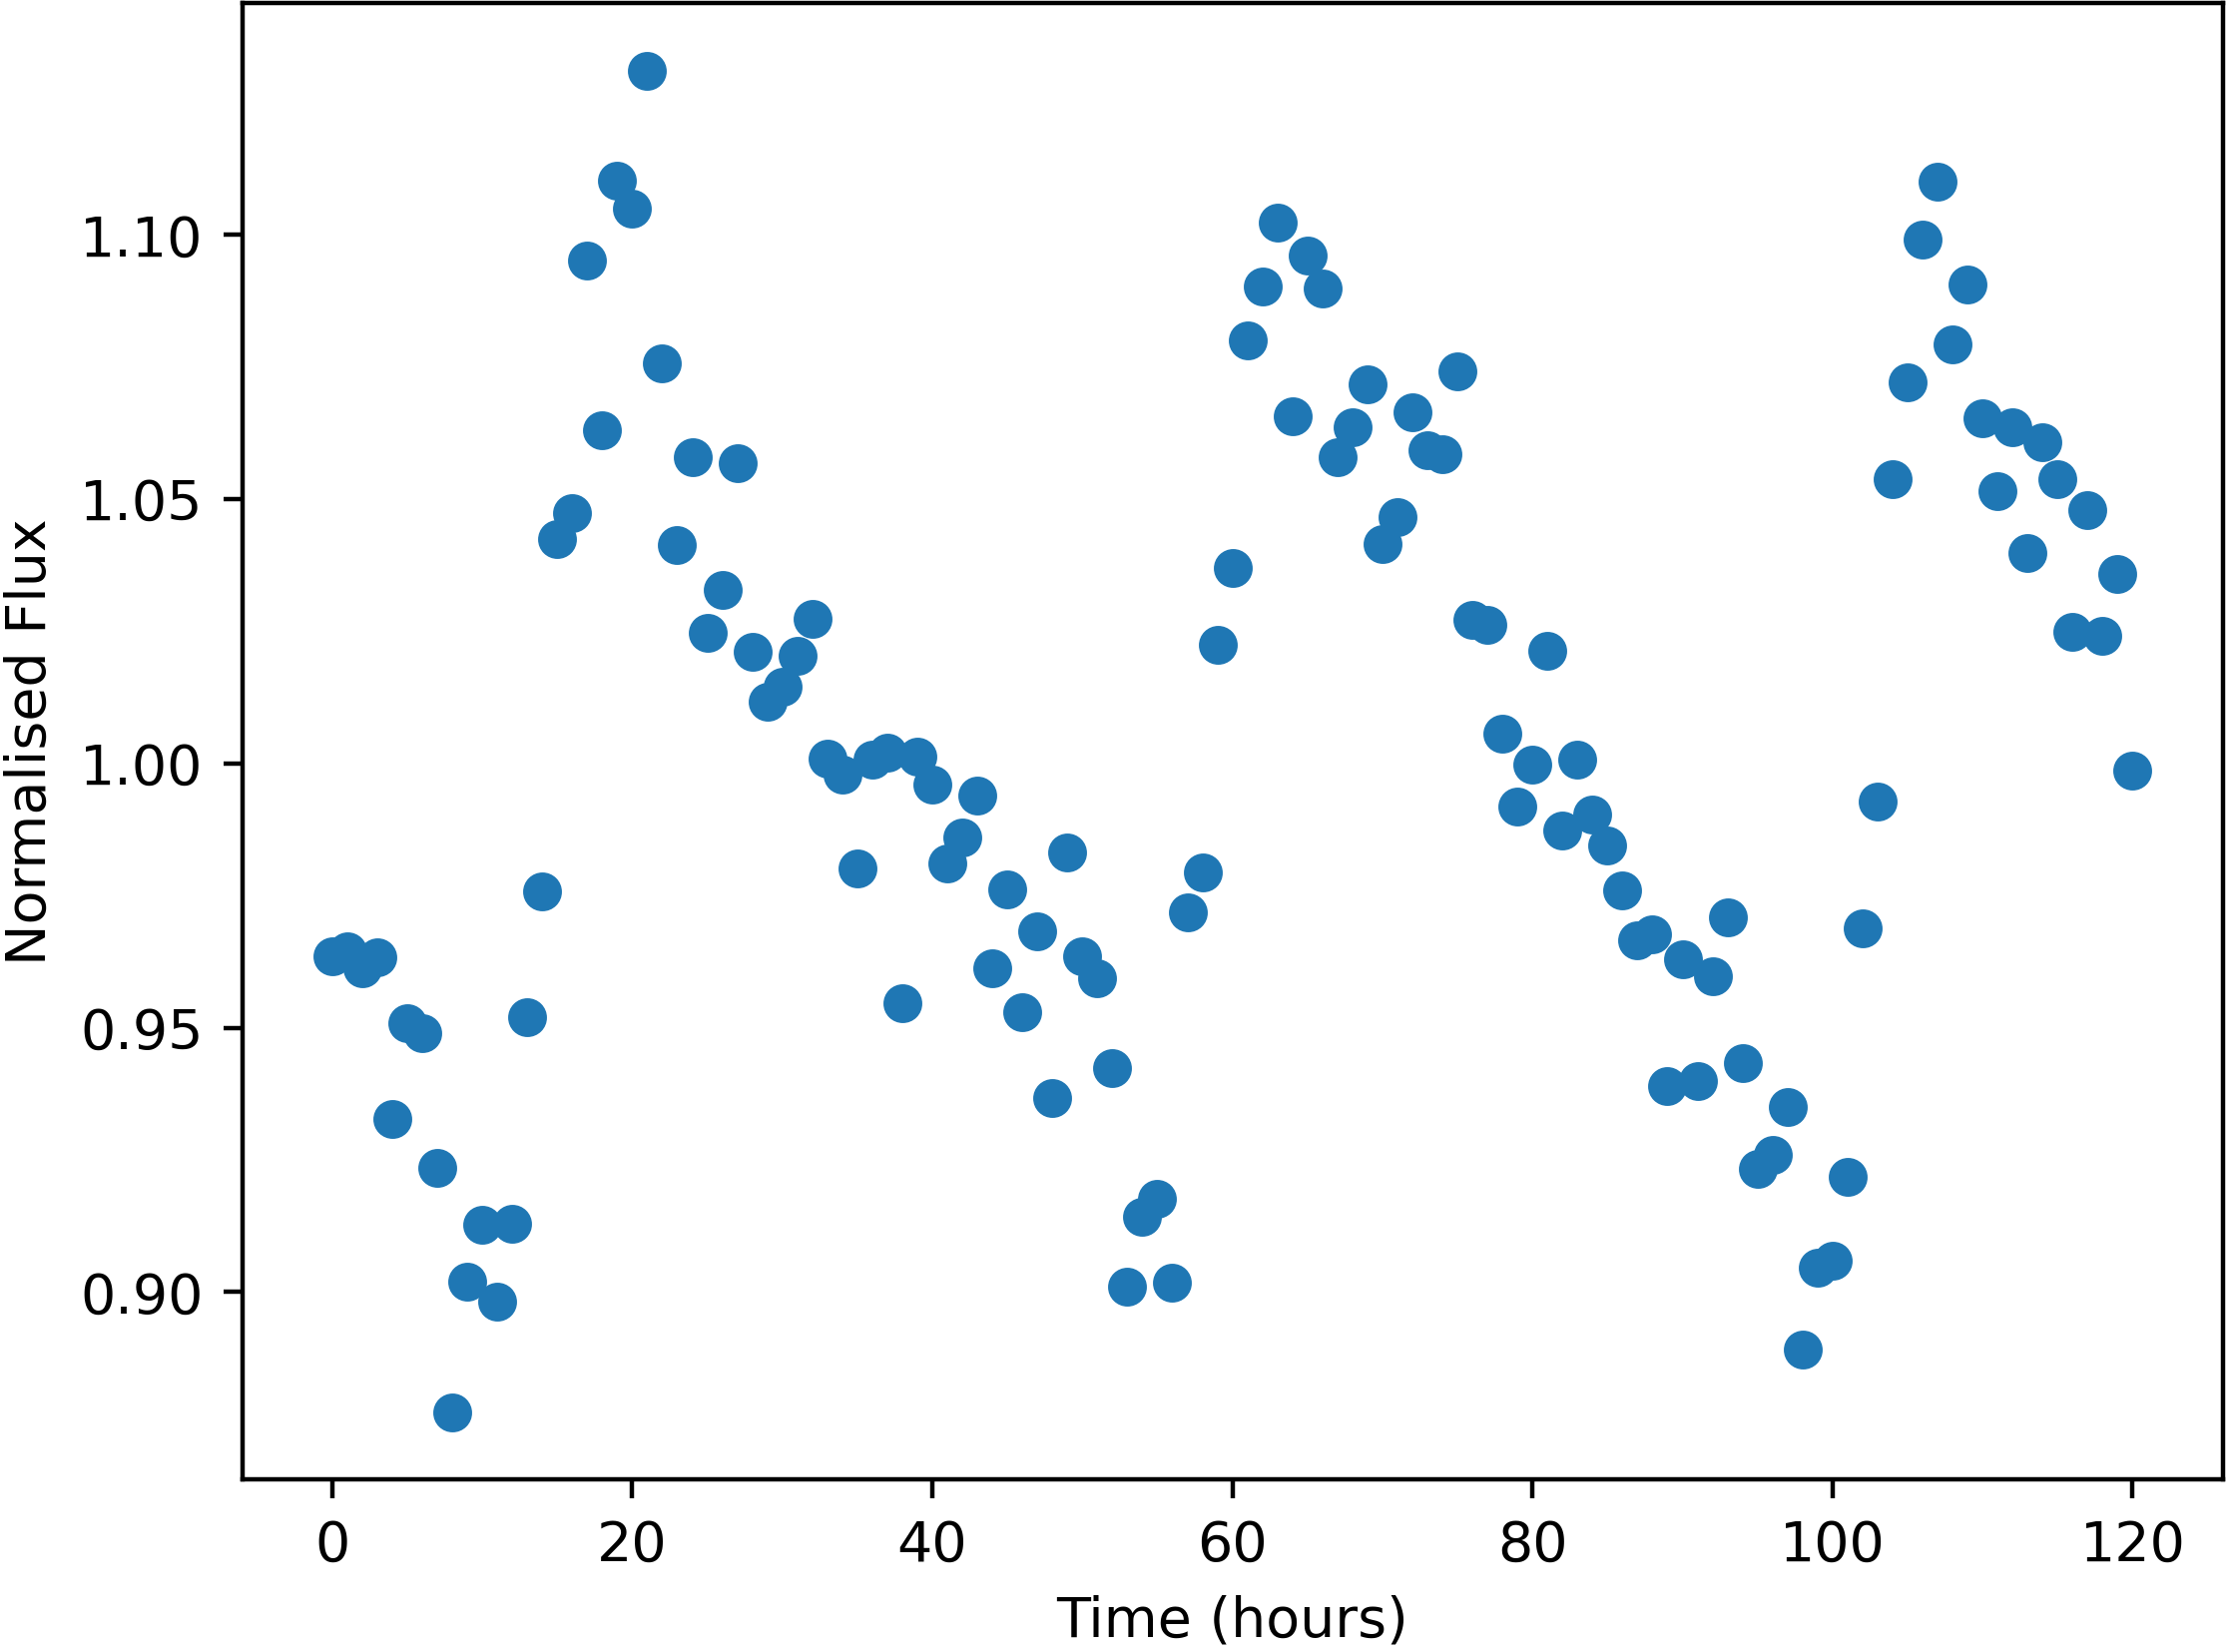

Data behind this chart, as committed beside it:
Time, NormalisedFlux
0.0, 0.9636
1.0, 0.9645
2.0, 0.9613
3.0, 0.9634
4.0, 0.9327
5.0, 0.9508
6.0, 0.9489
7.0, 0.9236
8.0, 0.8773
9.0, 0.902
10.0, 0.9127
11.0, 0.8981
12.0, 0.913
13.0, 0.952
14.0, 0.9757
15.0, 1.042
16.0, 1.047
17.0, 1.095
18.0, 1.063
19.0, 1.11
20.0, 1.105
21.0, 1.131
22.0, 1.076
23.0, 1.041
24.0, 1.058
25.0, 1.025
26.0, 1.033
27.0, 1.057
28.0, 1.021
29.0, 1.012
30.0, 1.014
31.0, 1.02
32.0, 1.027
33.0, 1.001
34.0, 0.9979
35.0, 0.9802
36.0, 1.001
37.0, 1.002
38.0, 0.9546
39.0, 1.001
40.0, 0.996
41.0, 0.981
42.0, 0.986
43.0, 0.994
44.0, 0.9612
45.0, 0.9761
46.0, 0.9529
47.0, 0.9681
48.0, 0.9366
49.0, 0.9831
50.0, 0.9634
51.0, 0.9594
52.0, 0.9424
53.0, 0.901
54.0, 0.9142
55.0, 0.9177
56.0, 0.9019
57.0, 0.9718
58.0, 0.9793
59.0, 1.022
... 61 more rows
